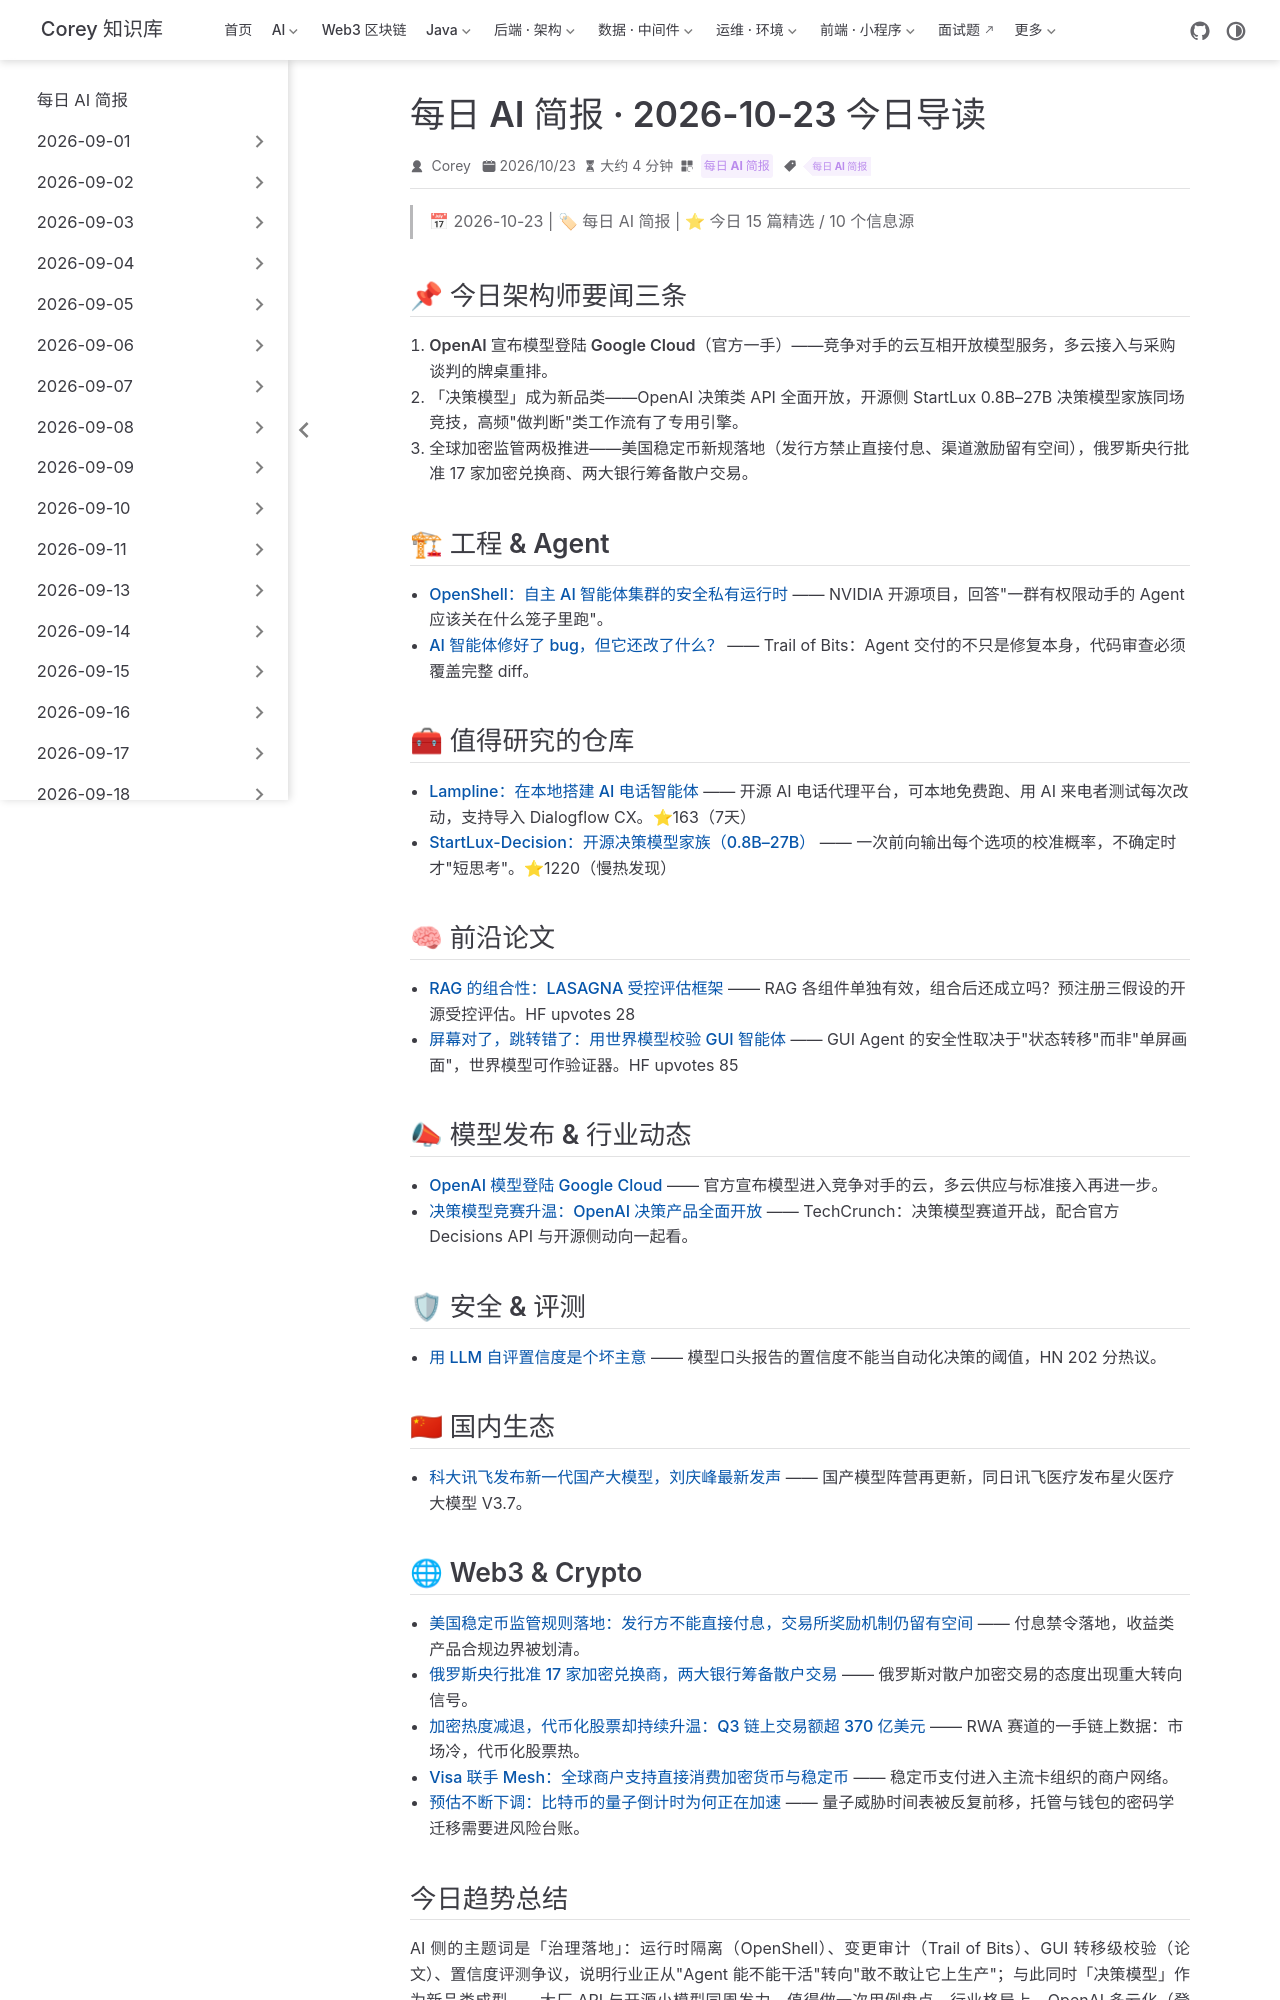

repository: code-corey/code-corey.github.io · page: News/2026-10-23/00-今日导读.html · generator: jekyll

---
title: "每日 AI 简报 · 2026-10-23 今日导读"
shortTitle: "10-23 今日导读"
sidebarGroup: "2026-10-23"
order: 0
date: 2026-10-23
category:
  - "每日 AI 简报"
tag:
  - "每日 AI 简报"
description: "2026-10-23 每日 AI 简报导读：15 篇精选，覆盖工程 & Agent、值得研究的仓库、前沿论文、行业动态、安全评测、国内生态与 Web3。"
---

# 每日 AI 简报 · 2026-10-23 今日导读

> 📅 2026-10-23 | 🏷 每日 AI 简报 | ⭐ 今日 15 篇精选 / 10 个信息源

## 📌 今日架构师要闻三条

1. **OpenAI 宣布模型登陆 Google Cloud**（官方一手）——竞争对手的云互相开放模型服务，多云接入与采购谈判的牌桌重排。
2. **「决策模型」成为新品类**——OpenAI 决策类 API 全面开放，开源侧 StartLux 0.8B–27B 决策模型家族同场竞技，高频"做判断"类工作流有了专用引擎。
3. **全球加密监管两极推进**——美国稳定币新规落地（发行方禁止直接付息、渠道激励留有空间），俄罗斯央行批准 17 家加密兑换商、两大银行筹备散户交易。

## 🏗 工程 & Agent

- [OpenShell：自主 AI 智能体集群的安全私有运行时](01-openshell-agent-runtime.md) —— NVIDIA 开源项目，回答"一群有权限动手的 Agent 应该关在什么笼子里跑"。
- [AI 智能体修好了 bug，但它还改了什么？](02-trailofbits-agent-diff-audit.md) —— Trail of Bits：Agent 交付的不只是修复本身，代码审查必须覆盖完整 diff。

## 🧰 值得研究的仓库

- [Lampline：在本地搭建 AI 电话智能体](03-lampline-ai-phone-agents.md) —— 开源 AI 电话代理平台，可本地免费跑、用 AI 来电者测试每次改动，支持导入 Dialogflow CX。⭐163（7天）
- [StartLux-Decision：开源决策模型家族（0.8B–27B）](04-startlux-decision-models.md) —— 一次前向输出每个选项的校准概率，不确定时才"短思考"。⭐1220（慢热发现）

## 🧠 前沿论文

- [RAG 的组合性：LASAGNA 受控评估框架](05-rag-compositionality-lasagna.md) —— RAG 各组件单独有效，组合后还成立吗？预注册三假设的开源受控评估。HF upvotes 28
- [屏幕对了，跳转错了：用世界模型校验 GUI 智能体](06-world-models-gui-verifiers.md) —— GUI Agent 的安全性取决于"状态转移"而非"单屏画面"，世界模型可作验证器。HF upvotes 85

## 📣 模型发布 & 行业动态

- [OpenAI 模型登陆 Google Cloud](07-openai-models-google-cloud.md) —— 官方宣布模型进入竞争对手的云，多云供应与标准接入再进一步。
- [决策模型竞赛升温：OpenAI 决策产品全面开放](08-decision-model-race.md) —— TechCrunch：决策模型赛道开战，配合官方 Decisions API 与开源侧动向一起看。

## 🛡 安全 & 评测

- [用 LLM 自评置信度是个坏主意](09-llm-confidence-scoring.md) —— 模型口头报告的置信度不能当自动化决策的阈值，HN 202 分热议。

## 🇨🇳 国内生态

- [科大讯飞发布新一代国产大模型，刘庆峰最新发声](10-iflytek-new-model.md) —— 国产模型阵营再更新，同日讯飞医疗发布星火医疗大模型 V3.7。
